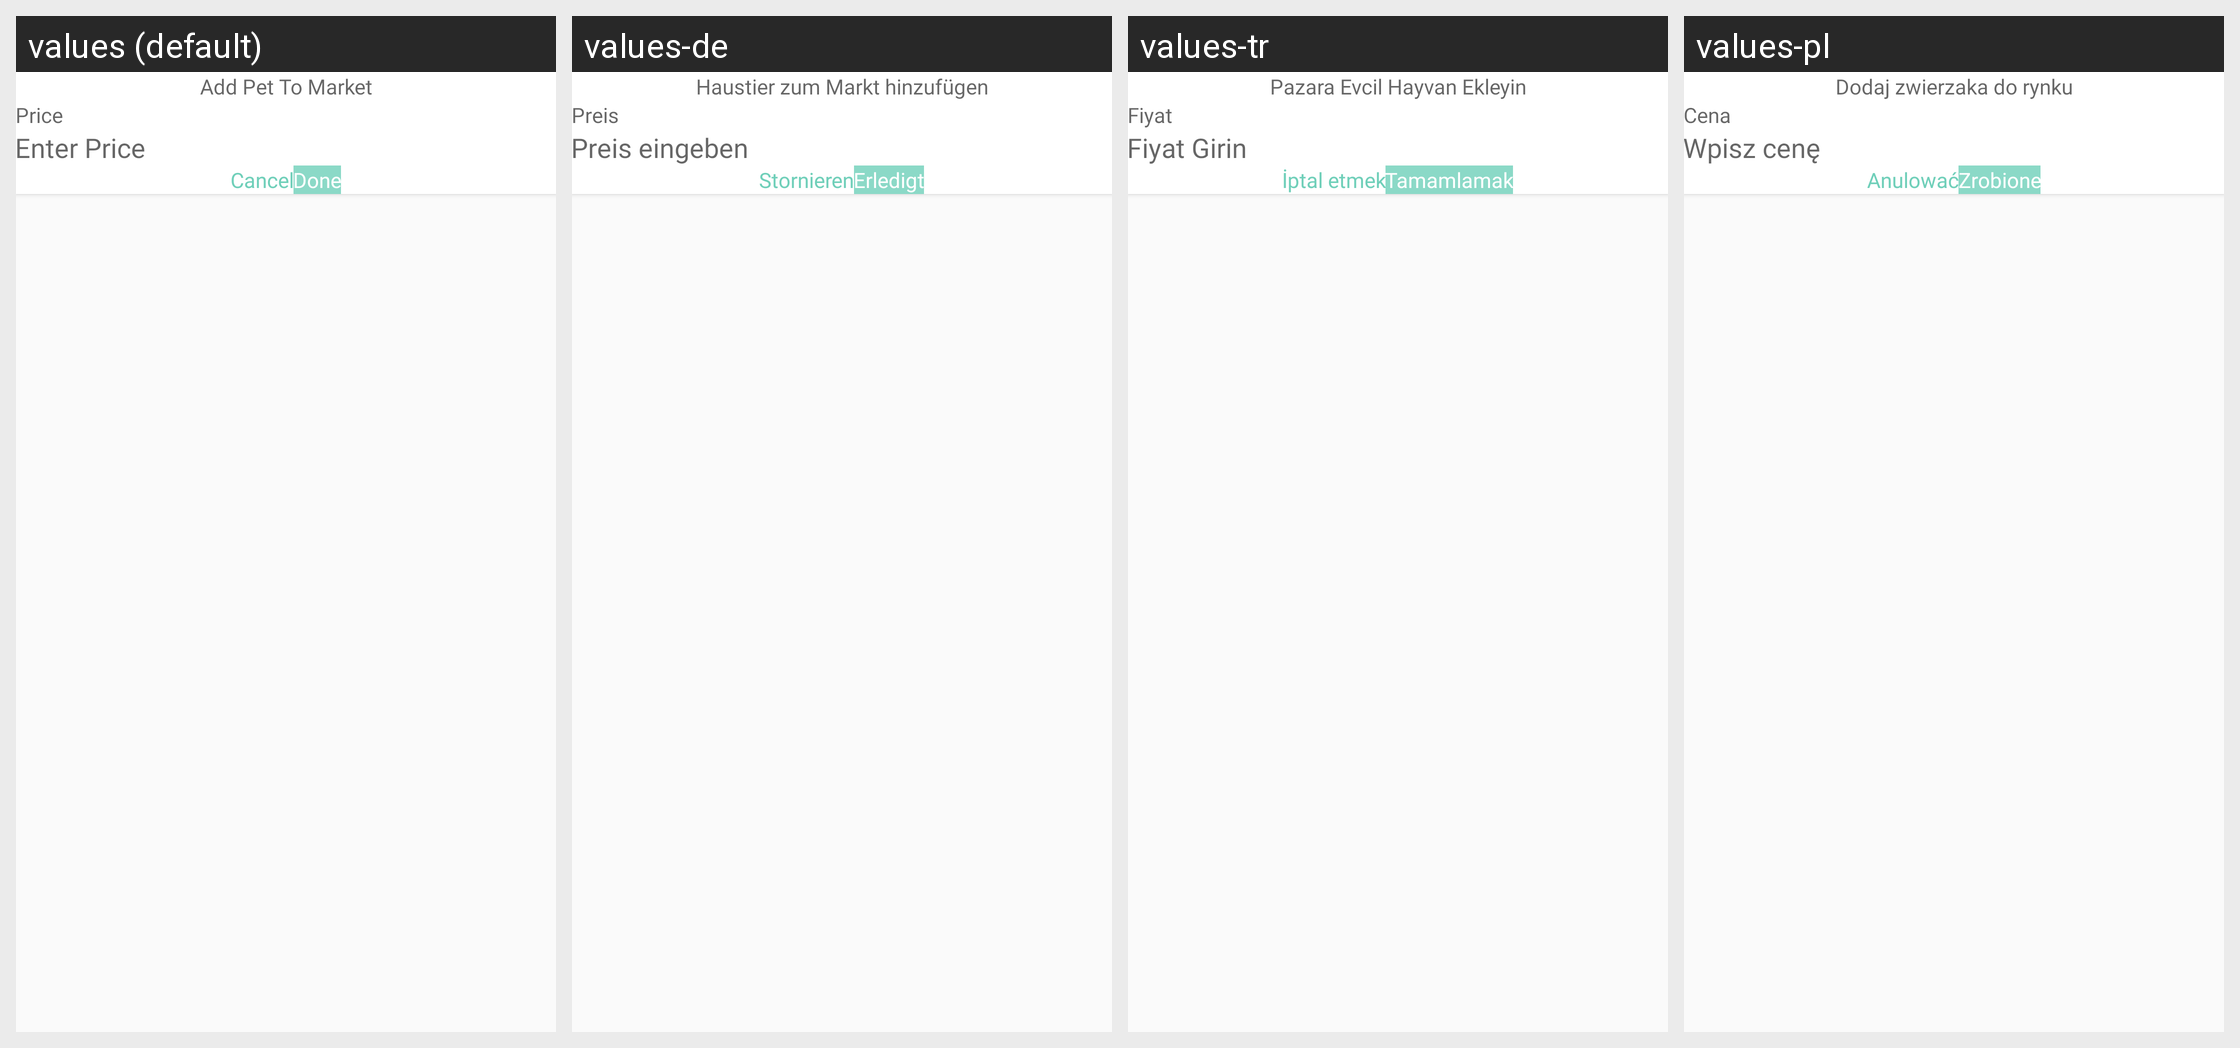

The Android screen above is rendered under several locales of the same app. Produce the string resources it draws, with the default and per-locale values.
Android screen res/layout/add_price.xml rendered under 4 locales, left to right: values (default), values-de, values-tr, values-pl. Device: Nexus 5 (rendered at 1080×1920; each locale shown at half size, 540×960, under a caption strip naming it); theme Theme.CallisDairy.
Other locales in the repository, not shown: values-bn, values-enm, values-es, values-fr, values-hi, values-in, values-it, values-kn, values-nl, values-phi, values-pt, values-ro, values-ru, values-ta, values-vi, values-zh.
Strings drawn on this screen, with the default value and each locale's value (text and hints the layout hard-codes, and strings that could not be matched under every locale, appear in the picture but are not listed):

add_pet_to_market
  values: Add Pet To Market
  values-de: Haustier zum Markt hinzufügen
  values-tr: Pazara Evcil Hayvan Ekleyin
  values-pl: Dodaj zwierzaka do rynku

price
  values: Price
  values-de: Preis
  values-tr: Fiyat
  values-pl: Cena

enter_price
  values: Enter Price
  values-de: Preis eingeben
  values-tr: Fiyat Girin
  values-pl: Wpisz cenę

cancel
  values: Cancel
  values-de: Stornieren
  values-tr: İptal etmek
  values-pl: Anulować

done
  values: Done
  values-de: Erledigt
  values-tr: Tamamlamak
  values-pl: Zrobione
